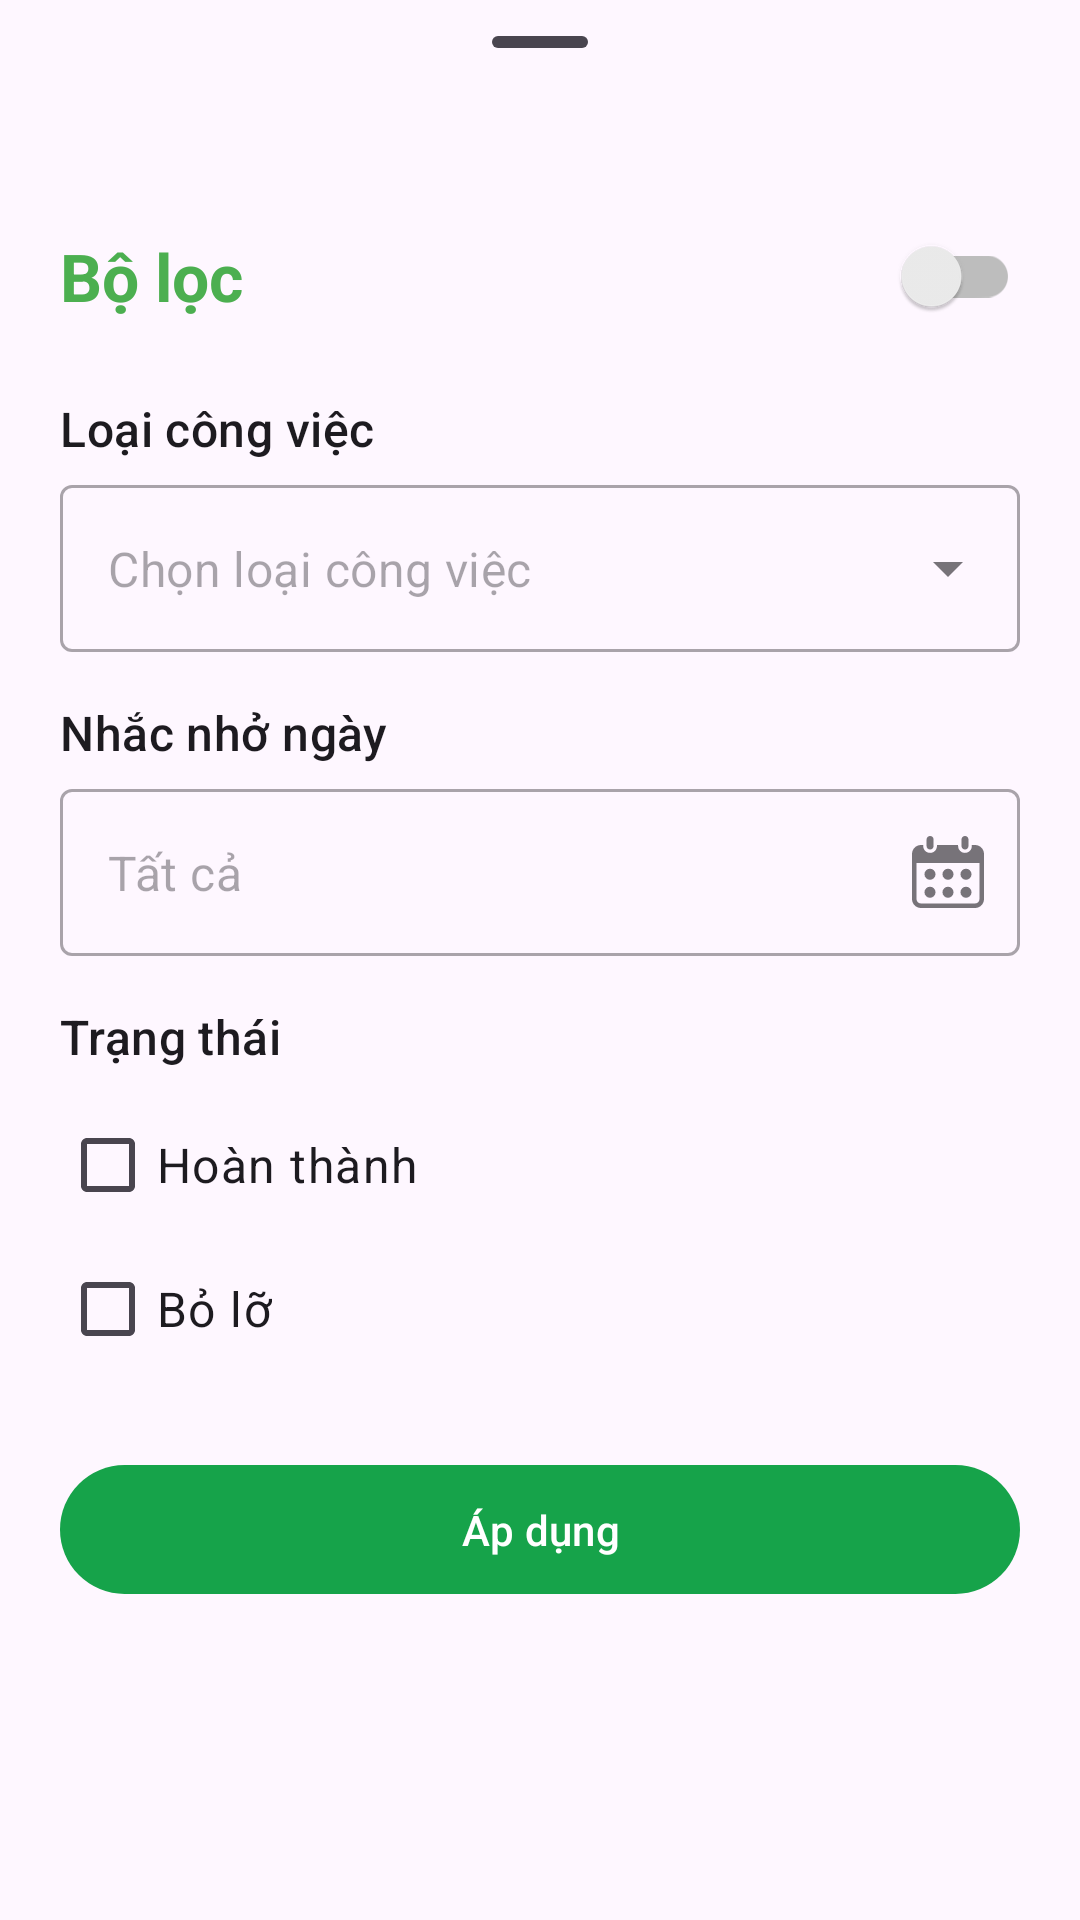

Here is an Android app screen rendered from its layout file. Give the layout XML and the strings, colors and styles it references.
<!-- AndroidManifest.xml: application theme Theme.PlantCare -->
<!-- res/layout/history_filter_bottom_sheet_layout.xml -->
<?xml version="1.0" encoding="utf-8"?>
<layout xmlns:android="http://schemas.android.com/apk/res/android"
    xmlns:app="http://schemas.android.com/apk/res-auto">

    <LinearLayout
        android:layout_width="match_parent"
        android:layout_height="wrap_content"
        android:orientation="vertical">

        <com.google.android.material.bottomsheet.BottomSheetDragHandleView
            android:layout_width="match_parent"
            android:layout_height="wrap_content"/>

        <LinearLayout
            android:layout_width="match_parent"
            android:layout_height="wrap_content"
            android:orientation="vertical"
            android:padding="20dp">

            
            <LinearLayout
                android:layout_width="match_parent"
                android:layout_height="wrap_content"
                android:gravity="center_vertical"
                android:orientation="horizontal">

                <TextView
                    style="@style/TextAppearance.Material3.TitleLarge"
                    android:layout_width="0dp"
                    android:layout_height="wrap_content"
                    android:layout_weight="1"
                    android:text="Bộ lọc"
                    android:textColor="@color/colorPrimary"
                    android:textStyle="bold"/>

                <com.google.android.material.switchmaterial.SwitchMaterial
                    android:id="@+id/filterSwitch"
                    android:layout_width="wrap_content"
                    android:layout_height="wrap_content"
                    app:thumbTint="@color/switch_thumb_color"
                    app:trackTint="@color/switch_track_color" />
            </LinearLayout>

            
            <LinearLayout
                android:id="@+id/filterContentGroup"
                android:layout_width="match_parent"
                android:layout_height="wrap_content"
                android:orientation="vertical"
                android:layout_marginTop="16dp">

                <TextView
                    android:id="@+id/lblTypeTask"
                    style="@style/TextAppearance.Material3.TitleMedium"
                    android:layout_width="match_parent"
                    android:layout_height="wrap_content"
                    android:text="Loại công việc"
                    />

                <com.google.android.material.textfield.TextInputLayout
                    android:id="@+id/taskTypeMenu"
                    style="@style/Widget.MaterialComponents.TextInputLayout.OutlinedBox.ExposedDropdownMenu"
                    android:layout_width="match_parent"
                    android:layout_height="wrap_content"
                    android:layout_marginTop="8dp"
                    app:hintEnabled="false" >

                    <AutoCompleteTextView
                        android:id="@+id/spnTaskType"
                        android:layout_width="match_parent"
                        android:layout_height="wrap_content"
                        android:inputType="none"
                        android:hint="Chọn loại công việc"/>

                </com.google.android.material.textfield.TextInputLayout>

                <TextView
                    android:id="@+id/lblNotifyDate"
                    style="@style/TextAppearance.Material3.TitleMedium"
                    android:layout_width="match_parent"
                    android:layout_height="wrap_content"
                    android:layout_marginTop="16dp"
                    android:text="Nhắc nhở ngày" />

                <com.google.android.material.textfield.TextInputLayout
                    android:id="@+id/notifyDateLayout"
                    style="@style/Widget.MaterialComponents.TextInputLayout.OutlinedBox"
                    android:layout_width="match_parent"
                    android:layout_height="wrap_content"
                    android:layout_marginTop="8dp"
                    app:hintEnabled="false"
                    app:endIconDrawable="@drawable/ic_calendar_black_24dp"
                    app:endIconMode="custom">

                    <com.google.android.material.textfield.TextInputEditText
                        android:id="@+id/tvNotifyDate"
                        android:layout_width="match_parent"
                        android:layout_height="wrap_content"
                        android:focusable="false"
                        android:inputType="text"
                        android:hint="Tất cả"/>

                </com.google.android.material.textfield.TextInputLayout>

                <TextView
                    android:id="@+id/lblStatus"
                    style="@style/TextAppearance.Material3.TitleMedium"
                    android:layout_width="match_parent"
                    android:layout_height="wrap_content"
                    android:layout_marginTop="16dp"
                    android:text="Trạng thái" />

                <LinearLayout
                    android:layout_width="match_parent"
                    android:layout_height="wrap_content"
                    android:layout_marginTop="8dp"
                    android:orientation="vertical">

                    <com.google.android.material.checkbox.MaterialCheckBox
                        android:id="@+id/cbDoneStatus"
                        style="@style/TextAppearance.Material3.BodyLarge"
                        android:layout_width="wrap_content"
                        android:layout_height="wrap_content"
                        android:text="Hoàn thành" />

                    <com.google.android.material.checkbox.MaterialCheckBox
                        android:id="@+id/cbMissStatus"
                        style="@style/TextAppearance.Material3.BodyLarge"
                        android:layout_width="wrap_content"
                        android:layout_height="wrap_content"
                        android:text="Bỏ lỡ" />
                </LinearLayout>
            </LinearLayout>

            <com.google.android.material.button.MaterialButton
                android:id="@+id/btnApplyFilter"
                android:layout_width="match_parent"
                android:layout_height="wrap_content"
                android:layout_marginTop="24dp"
                android:paddingVertical="12dp"
                android:text="Áp dụng"
                app:backgroundTint="#16A34A" />

        </LinearLayout>

    </LinearLayout>
</layout>
<!-- resources referenced by this layout -->
<resources>
  <color name="colorPrimary">#4CAF50</color>
  <!-- drawable ic_calendar_black_24dp: vector/xml drawable (drawable, 2034 chars, omitted) -->
  <style name="Theme.PlantCare" parent="Base.Theme.PlantCare" />
  <style name="Base.Theme.PlantCare" parent="Theme.Material3.Light.NoActionBar">
          
          <item name="colorPrimary">@color/colorPrimary</item>
      </style>
</resources>
